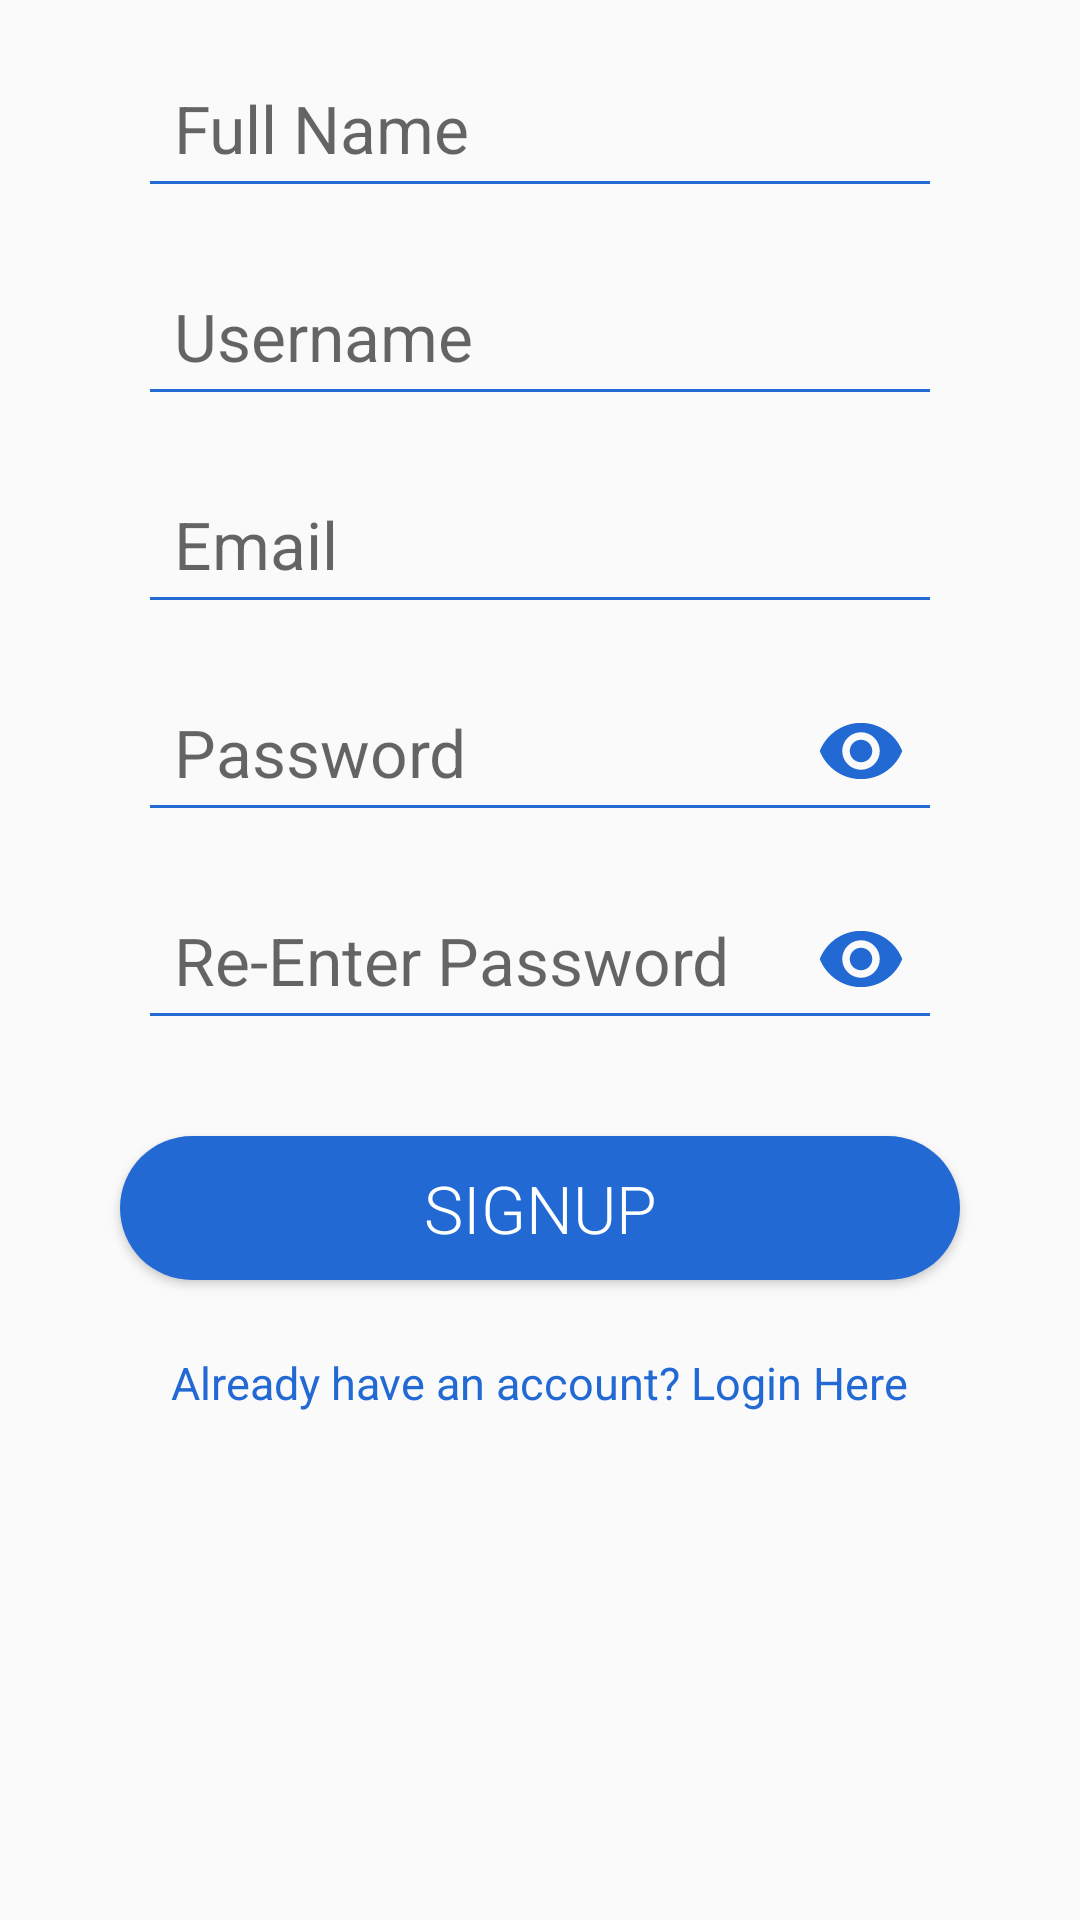

The Android layout XML behind this screen, and the referenced resources:
<!-- AndroidManifest.xml: application theme VaccineReminderMaterialTheme -->
<!-- res/layout/sign_up_fragment.xml -->
<?xml version="1.0" encoding="utf-8"?>
<RelativeLayout xmlns:android="http://schemas.android.com/apk/res/android"
    android:layout_width="match_parent"
    android:layout_height="match_parent">

    <LinearLayout
        android:id="@+id/editorLayout"
        android:layout_width="match_parent"
        android:layout_height="wrap_content"
        android:layout_centerHorizontal="true"
        android:layout_marginStart="60dp"
        android:orientation="vertical">

        <EditText
            android:id="@+id/fullNameSignupField"
            android:layout_width="match_parent"
            android:layout_height="wrap_content"
            android:layout_margin="16dp"
            android:backgroundTint="#ff2269d4"
            android:hint="@string/full_name"
            android:inputType="textCapWords"
            android:padding="12dp"
            android:textSize="22sp" />

        <EditText
            android:id="@+id/usernameSignupField"
            android:layout_width="match_parent"
            android:layout_height="wrap_content"
            android:layout_marginBottom="16dp"
            android:layout_marginEnd="16dp"
            android:layout_marginStart="16dp"
            android:backgroundTint="#ff2269d4"
            android:hint="@string/username"
            android:inputType="textNoSuggestions"
            android:padding="12dp"
            android:textSize="22sp" />

        <EditText
            android:id="@+id/emailSignupField"
            android:layout_width="match_parent"
            android:layout_height="wrap_content"
            android:layout_marginBottom="16dp"
            android:layout_marginEnd="16dp"
            android:layout_marginStart="16dp"
            android:backgroundTint="#ff2269d4"
            android:hint="@string/email"
            android:inputType="textEmailAddress"
            android:padding="12dp"
            android:textSize="22sp" />

        <RelativeLayout
            android:layout_width="match_parent"
            android:layout_height="wrap_content"
            android:layout_marginBottom="16dp"
            android:layout_marginEnd="16dp"
            android:layout_marginStart="16dp">

            <EditText
                android:id="@+id/passwordSignupField"
                android:layout_width="match_parent"
                android:layout_height="wrap_content"
                android:layout_marginBottom="16dp"
                android:backgroundTint="#ff2269d4"
                android:hint="@string/password"
                android:inputType="textPassword"
                android:padding="12dp"
                android:textSize="22sp" />

            <ImageView
                android:id="@+id/password_signup_visibility"
                android:layout_width="30dp"
                android:layout_height="30dp"
                android:layout_alignBottom="@id/passwordSignupField"
                android:layout_alignParentEnd="true"
                android:layout_marginBottom="12dp"
                android:layout_marginEnd="12dp"
                android:contentDescription="@string/password_visibility"
                android:src="@drawable/ic_password_visibility_on" />

            <EditText
                android:id="@+id/passwordConfirmSignupField"
                android:layout_width="match_parent"
                android:layout_height="wrap_content"
                android:layout_below="@id/passwordSignupField"
                android:layout_marginBottom="16dp"
                android:backgroundTint="#ff2269d4"
                android:hint="@string/re_enter_password"
                android:inputType="textPassword"
                android:padding="12dp"
                android:textSize="22sp" />

            <ImageView
                android:id="@+id/password_signup_confirm_visibility"
                android:layout_width="30dp"
                android:layout_height="30dp"
                android:layout_alignBottom="@id/passwordConfirmSignupField"
                android:layout_alignParentEnd="true"
                android:layout_marginBottom="12dp"
                android:layout_marginEnd="12dp"
                android:contentDescription="@string/password_visibility"
                android:src="@drawable/ic_password_visibility_on" />

        </RelativeLayout>

    </LinearLayout>

    <Button
        android:id="@+id/signupButton"
        android:layout_width="match_parent"
        android:layout_height="wrap_content"
        android:layout_below="@id/editorLayout"
        android:layout_centerHorizontal="true"
        android:layout_marginBottom="16dp"
        android:layout_marginStart="80dp"
        android:background="@drawable/button_background"
        android:fontFamily="sans-serif-light"
        android:text="@string/signup"
        android:textColor="#ffffff"
        android:textSize="22sp" />

    <TextView
        android:id="@+id/loginLauncherTextView"
        android:layout_width="wrap_content"
        android:layout_height="wrap_content"
        android:layout_below="@id/signupButton"
        android:layout_centerHorizontal="true"
        android:padding="8dp"
        android:text="@string/login_launcher_text"
        android:textColor="#ff2269d4"
        android:textSize="15sp" />

</RelativeLayout>
<!-- resources referenced by this layout -->
<resources>
  <!-- drawable button_background (drawable) -->
  <?xml version="1.0" encoding="utf-8"?>
  <shape xmlns:android="http://schemas.android.com/apk/res/android"
      android:shape="rectangle">
  
      <solid android:color="#2269d4" />
  
      <corners android:radius="25dp" />
  
  </shape>
  <!-- drawable ic_password_visibility_on (drawable) -->
  <vector android:height="48dp" android:tint="#2269D4"
      android:viewportHeight="24.0" android:viewportWidth="24.0"
      android:width="48dp" xmlns:android="http://schemas.android.com/apk/res/android">
      <path android:fillColor="#FF000000" android:pathData="M12,4.5C7,4.5 2.73,7.61 1,12c1.73,4.39 6,7.5 11,7.5s9.27,-3.11 11,-7.5c-1.73,-4.39 -6,-7.5 -11,-7.5zM12,17c-2.76,0 -5,-2.24 -5,-5s2.24,-5 5,-5 5,2.24 5,5 -2.24,5 -5,5zM12,9c-1.66,0 -3,1.34 -3,3s1.34,3 3,3 3,-1.34 3,-3 -1.34,-3 -3,-3z"/>
  </vector>
  <string name="email">Email</string>
  <string name="full_name">Full Name</string>
  <string name="login_launcher_text">Already have an account? Login Here</string>
  <string name="password">Password</string>
  <string name="password_visibility">passwordVisibility</string>
  <string name="re_enter_password">Re-Enter Password</string>
  <string name="signup">Signup</string>
  <string name="username">Username</string>
  <style name="VaccineReminderMaterialTheme" parent="VaccineReminderMaterialTheme.Base">
  
      </style>
  <style name="VaccineReminderMaterialTheme.Base" parent="Theme.AppCompat.Light.DarkActionBar">
          <item name="windowNoTitle">true</item>
          <item name="windowActionBar">false</item>
          <item name="colorPrimary">@color/colorPrimary</item>
          <item name="colorPrimaryDark">@color/colorPrimaryDark</item>
          <item name="colorAccent">@color/colorAccent</item>
          <item name="cardViewStyle" tools:ignore="PrivateResource">@style/CardView</item>
      </style>
  <color name="colorPrimary">#ff2269d4</color>
  <color name="colorPrimaryDark">#ff2269d4</color>
  <color name="colorAccent">#ff2269d4</color>
</resources>
